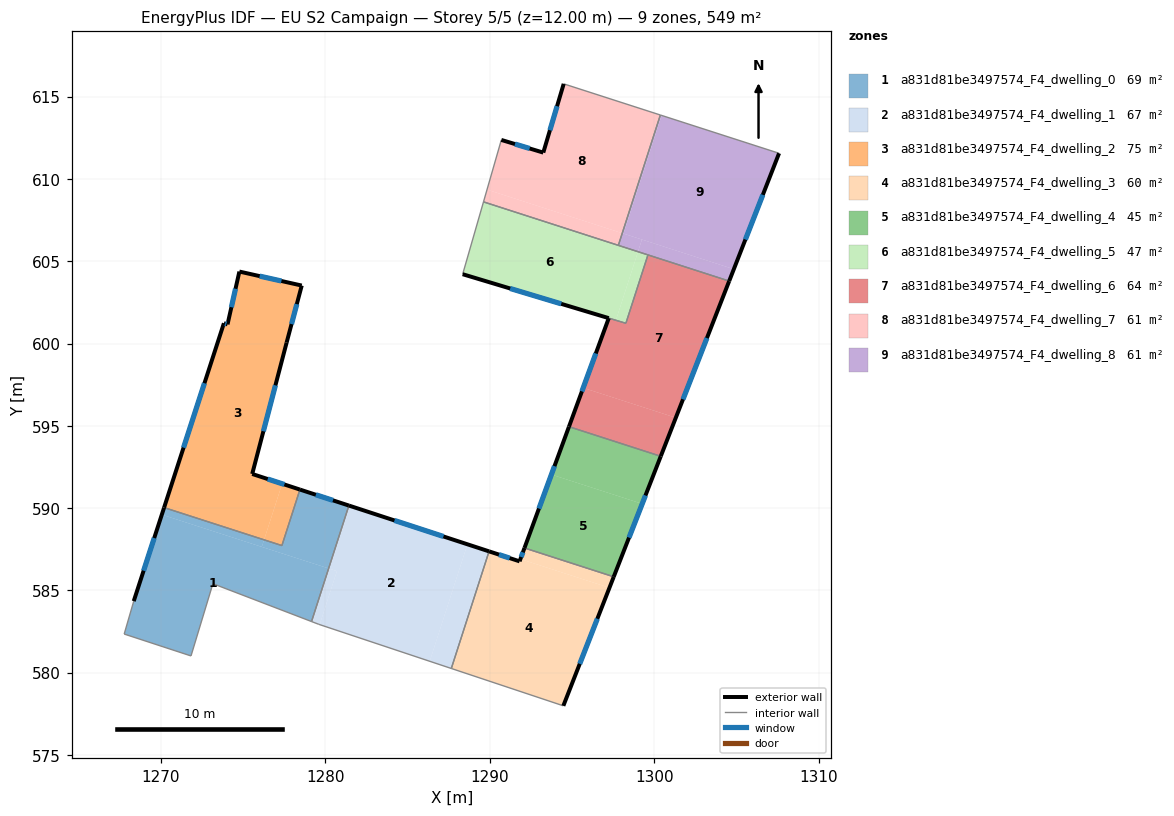
=== STOREY PLAN SPEC (per zone: floor XY polygon, exterior-wall plan segments, windows/doors) ===
zone 1: a831d81be3497574_F4_dwelling_0  (69.1 m²)
  floor: (1280.20, 586.33) (1279.16, 583.10) (1273.17, 585.40) (1271.84, 581.01) (1267.78, 582.34) (1268.36, 584.34) (1270.06, 589.60)
  floor: (1281.43, 590.15) (1280.20, 586.33) (1276.14, 587.64) (1276.28, 588.07) (1277.36, 587.72) (1278.46, 591.12)
  floor: (1276.28, 588.07) (1276.14, 587.64) (1270.06, 589.60) (1270.20, 590.03)
  exterior wall: (1270.20, 590.03) – (1268.36, 584.34)  [6.0 m]
    window: (1269.60, 588.18) – (1268.96, 586.19)  [2.2 m²]
  exterior wall: (1281.43, 590.15) – (1278.46, 591.12)  [3.1 m]
    window: (1280.47, 590.47) – (1279.42, 590.81)  [1.1 m²]
  interior walls: 7
zone 2: a831d81be3497574_F4_dwelling_1  (66.8 m²)
  floor: (1288.64, 587.80) (1286.34, 580.69) (1279.66, 582.92) (1280.70, 586.17) (1280.20, 586.33) (1281.43, 590.15)
  floor: (1280.70, 586.17) (1279.66, 582.92) (1279.61, 582.93) (1279.16, 583.10) (1280.20, 586.33)
  floor: (1289.95, 587.37) (1287.66, 580.25) (1286.34, 580.69) (1288.64, 587.80)
  exterior wall: (1289.95, 587.37) – (1281.43, 590.15)  [9.0 m]
    window: (1287.18, 588.27) – (1284.20, 589.25)  [3.3 m²]
  interior walls: 4
zone 3: a831d81be3497574_F4_dwelling_2  (74.8 m²)
  floor: (1278.57, 603.52) (1277.65, 600.05) (1275.58, 592.15) (1275.56, 592.07) (1277.38, 591.48) (1276.28, 588.07) (1270.20, 590.03) (1273.84, 601.23) (1274.06, 601.16) (1274.78, 604.37)
  floor: (1278.46, 591.12) (1277.36, 587.72) (1276.28, 588.07) (1277.38, 591.48) (1277.47, 591.45) (1277.53, 591.43)
  exterior wall: (1273.84, 601.23) – (1270.20, 590.03)  [11.8 m]
    window: (1272.65, 597.59) – (1271.38, 593.67)  [4.3 m²]
  exterior wall: (1274.06, 601.16) – (1273.84, 601.23)  [0.2 m]
    window: (1273.99, 601.19) – (1273.91, 601.21)  [0.1 m²]
  exterior wall: (1274.78, 604.37) – (1274.06, 601.16)  [3.3 m]
    window: (1274.54, 603.33) – (1274.29, 602.21)  [1.2 m²]
  exterior wall: (1278.57, 603.52) – (1274.78, 604.37)  [3.9 m]
    window: (1277.33, 603.80) – (1276.01, 604.10)  [1.4 m²]
  exterior wall: (1277.65, 600.05) – (1278.57, 603.52)  [3.6 m]
    window: (1277.95, 601.18) – (1278.27, 602.39)  [1.3 m²]
  exterior wall: (1275.56, 592.07) – (1277.65, 600.05)  [8.2 m]
    window: (1276.24, 594.67) – (1276.97, 597.46)  [3.0 m²]
  exterior wall: (1278.46, 591.12) – (1275.56, 592.07)  [3.1 m]
    window: (1277.51, 591.43) – (1276.50, 591.76)  [1.1 m²]
  interior walls: 2
zone 4: a831d81be3497574_F4_dwelling_3  (60.5 m²)
  floor: (1297.27, 585.16) (1294.47, 577.98) (1287.66, 580.25) (1289.95, 587.37) (1291.81, 586.76) (1291.86, 586.90)
  floor: (1297.53, 585.82) (1297.27, 585.16) (1291.86, 586.90) (1292.10, 587.57)
  exterior wall: (1291.81, 586.76) – (1289.95, 587.37)  [2.0 m]
    window: (1291.20, 586.96) – (1290.55, 587.17)  [0.7 m²]
  exterior wall: (1292.10, 587.57) – (1291.81, 586.76)  [0.9 m]
    window: (1292.01, 587.31) – (1291.90, 587.03)  [0.3 m²]
  exterior wall: (1294.47, 577.98) – (1297.53, 585.82)  [8.4 m]
    window: (1295.46, 580.53) – (1296.53, 583.27)  [3.1 m²]
  interior walls: 3
zone 5: a831d81be3497574_F4_dwelling_4  (45.4 m²)
  floor: (1299.26, 590.26) (1297.53, 585.82) (1292.10, 587.57) (1293.74, 592.04)
  floor: (1300.39, 593.15) (1299.26, 590.26) (1293.74, 592.04) (1294.81, 594.95)
  exterior wall: (1297.53, 585.82) – (1300.39, 593.15)  [7.9 m]
    window: (1298.46, 588.21) – (1299.46, 590.77)  [2.9 m²]
  exterior wall: (1294.81, 594.95) – (1292.10, 587.57)  [7.9 m]
    window: (1293.93, 592.55) – (1292.98, 589.97)  [2.9 m²]
  interior walls: 2
zone 6: a831d81be3497574_F4_dwelling_5  (46.6 m²)
  floor: (1299.00, 605.58) (1297.66, 601.41) (1288.35, 604.21) (1289.61, 608.61)
  floor: (1299.61, 605.39) (1298.27, 601.23) (1297.30, 601.52) (1297.66, 601.41) (1299.00, 605.58)
  exterior wall: (1288.35, 604.21) – (1297.23, 601.54)  [9.3 m]
    window: (1291.23, 603.34) – (1294.34, 602.41)  [3.4 m²]
  interior walls: 5
zone 7: a831d81be3497574_F4_dwelling_6  (63.9 m²)
  floor: (1301.30, 595.49) (1300.39, 593.15) (1294.81, 594.95) (1295.67, 597.31)
  floor: (1304.54, 603.80) (1301.30, 595.49) (1295.67, 597.31) (1297.23, 601.54) (1298.27, 601.23) (1299.61, 605.39)
  exterior wall: (1300.39, 593.15) – (1304.54, 603.79)  [11.4 m]
    window: (1301.74, 596.61) – (1303.19, 600.33)  [4.2 m²]
  exterior wall: (1297.23, 601.54) – (1294.81, 594.95)  [7.0 m]
    window: (1296.44, 599.40) – (1295.59, 597.09)  [2.6 m²]
  interior walls: 4
zone 8: a831d81be3497574_F4_dwelling_7  (61.0 m²)
  floor: (1300.36, 613.89) (1298.05, 606.70) (1289.83, 609.36) (1290.70, 612.37) (1293.25, 611.60) (1294.49, 615.78)
  floor: (1298.05, 606.70) (1297.81, 605.97) (1289.61, 608.61) (1289.83, 609.36)
  exterior wall: (1293.25, 611.60) – (1290.70, 612.37)  [2.7 m]
    window: (1292.42, 611.85) – (1291.53, 612.12)  [1.0 m²]
  exterior wall: (1294.49, 615.78) – (1293.25, 611.60)  [4.4 m]
    window: (1294.08, 614.42) – (1293.65, 612.96)  [1.6 m²]
  interior walls: 5
zone 9: a831d81be3497574_F4_dwelling_8  (61.0 m²)
  floor: (1304.83, 604.52) (1304.54, 603.80) (1299.00, 605.58) (1299.24, 606.32)
  floor: (1307.58, 611.56) (1304.83, 604.52) (1298.12, 606.68) (1300.44, 613.86)
  floor: (1300.44, 613.86) (1298.12, 606.68) (1298.05, 606.70) (1300.36, 613.89)
  floor: (1299.24, 606.32) (1299.00, 605.58) (1297.81, 605.97) (1298.05, 606.70)
  exterior wall: (1304.54, 603.79) – (1307.58, 611.56)  [8.3 m]
    window: (1305.53, 606.32) – (1306.59, 609.04)  [3.1 m²]
  interior walls: 4

=== DERIVED (storey summary) ===
Building: EU S2 Campaign
Storey: 5 of 5  (floor level z = 12.00 m)
Storey gross floor area: 549.0 m²
Zones on this storey: 9
  - a831d81be3497574_F4_dwelling_0: floor 69.1 m²; exterior wall 9.1 m (27.3 m²); 2 window(s) 3.3 m²; WWR 12.2%
  - a831d81be3497574_F4_dwelling_1: floor 66.8 m²; exterior wall 9.0 m (26.9 m²); 1 window(s) 3.3 m²; WWR 12.2%
  - a831d81be3497574_F4_dwelling_2: floor 74.8 m²; exterior wall 34.1 m (102.2 m²); 7 window(s) 12.5 m²; WWR 12.2%
  - a831d81be3497574_F4_dwelling_3: floor 60.5 m²; exterior wall 11.2 m (33.7 m²); 3 window(s) 4.1 m²; WWR 12.2%
  - a831d81be3497574_F4_dwelling_4: floor 45.4 m²; exterior wall 15.7 m (47.1 m²); 2 window(s) 5.8 m²; WWR 12.2%
  - a831d81be3497574_F4_dwelling_5: floor 46.6 m²; exterior wall 9.3 m (27.8 m²); 1 window(s) 3.4 m²; WWR 12.2%
  - a831d81be3497574_F4_dwelling_6: floor 63.9 m²; exterior wall 18.5 m (55.4 m²); 2 window(s) 6.8 m²; WWR 12.2%
  - a831d81be3497574_F4_dwelling_7: floor 61.0 m²; exterior wall 7.0 m (21.1 m²); 2 window(s) 2.6 m²; WWR 12.2%
  - a831d81be3497574_F4_dwelling_8: floor 61.0 m²; exterior wall 8.3 m (25.0 m²); 1 window(s) 3.1 m²; WWR 12.2%
Zone adjacency (shared interzone walls):
  - a831d81be3497574_F4_dwelling_0 ↔ a831d81be3497574_F4_dwelling_1
  - a831d81be3497574_F4_dwelling_0 ↔ a831d81be3497574_F4_dwelling_2
  - a831d81be3497574_F4_dwelling_1 ↔ a831d81be3497574_F4_dwelling_3
  - a831d81be3497574_F4_dwelling_3 ↔ a831d81be3497574_F4_dwelling_4
  - a831d81be3497574_F4_dwelling_4 ↔ a831d81be3497574_F4_dwelling_6
  - a831d81be3497574_F4_dwelling_5 ↔ a831d81be3497574_F4_dwelling_6
  - a831d81be3497574_F4_dwelling_5 ↔ a831d81be3497574_F4_dwelling_7
  - a831d81be3497574_F4_dwelling_5 ↔ a831d81be3497574_F4_dwelling_8
  - a831d81be3497574_F4_dwelling_6 ↔ a831d81be3497574_F4_dwelling_8
  - a831d81be3497574_F4_dwelling_7 ↔ a831d81be3497574_F4_dwelling_8